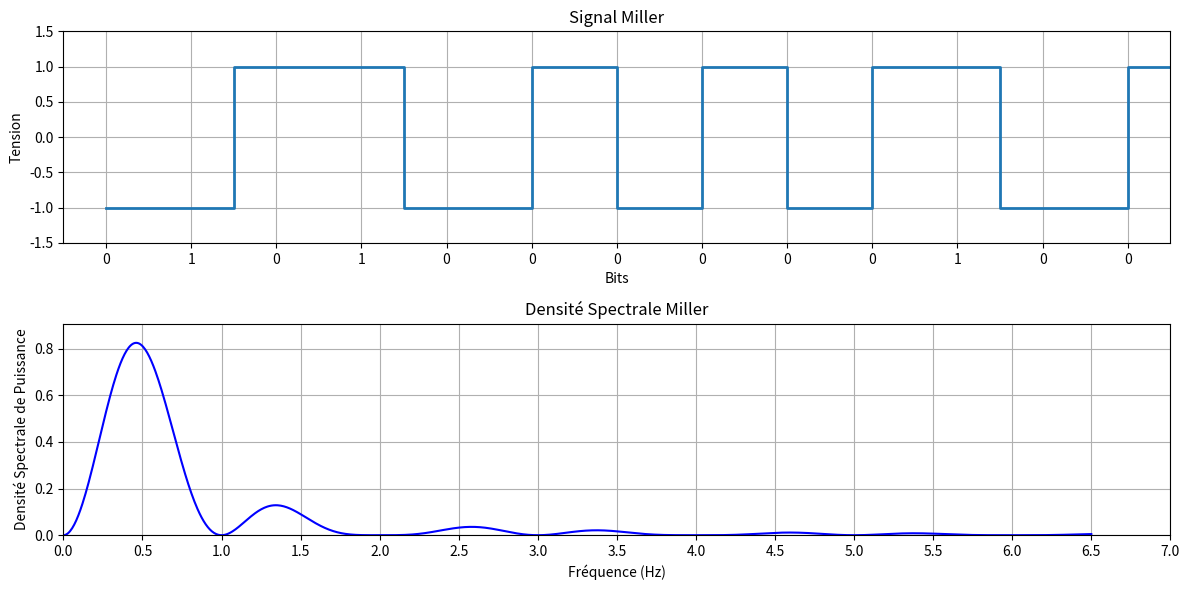

Python code for this plot:
"""
:mod:`Miller` module
:auteur: MENON Valentin
:date: 2024, October

Ce module contient les fonctions pour générer un signal codé en Miller à partir d'une chaîne de bits et calculer sa densité spectrale de puissance.

:function miller: Génère un signal codé en Miller à partir d'une chaîne de bits.
:function miller_spectral_density: Calcule la densité spectrale de puissance pour le signal codé en Miller.
:function plot_signals: Trace le signal codé en Miller et sa densité spectrale de puissance.
"""

import numpy as np
import matplotlib.pyplot as plt

def miller(bits):
    """
    Génère un signal codé en Miller à partir d'une chaîne de bits.

    :param bits: Liste de bits (0s et 1s) à coder.
    :return: Dictionnaire avec les temps et les niveaux de tension pour le signal Miller.

    **Exemple:**
    
    >>> miller([0, 1, 0, 1])
    {0.0: 1, 0.5: -1, 1.0: -1, 1.5: 1, 2.0: 0, 2.5: 0}
    """
    miller_dict = {}  # Dictionnaire pour stocker les valeurs de Miller
    last_level = 1  # Niveau initial
    time = 0.0  # Temps initial

    for i, bit in enumerate(bits):
        if bit == 1:
            # Bit '1' : transition au milieu de la période de bit
            miller_dict[time] = last_level  # Premier niveau du bit
            time += 0.5  # Avancer le temps pour la transition
            last_level = -last_level  # Changer le niveau
            miller_dict[time] = last_level  # Deuxième niveau
            time += 0.5  # Avancer le temps à la fin du bit
        else:  # Bit '0'
            if i > 0 and bits[i - 1] == 1:
                # Si le bit précédent était '1', pas de transition
                miller_dict[time] = last_level  # Premier niveau du bit
                time += 0.5  # Avancer le temps pour le milieu
                # Pas de transition au milieu
                miller_dict[time] = last_level  # Deuxième niveau (pas de transition)
                time += 0.5  # Avancer le temps à la fin du bit
            else:
                # Si le bit précédent était aussi '0', on inverse la polarité
                last_level = -last_level
                miller_dict[time] = last_level  # Premier niveau du bit
                time += 0.5  # Avancer le temps pour le milieu
                # Pas de transition au milieu
                miller_dict[time] = last_level  # Deuxième niveau (pas de transition)
                time += 0.5  # Avancer le temps à la fin du bit

    return miller_dict

def miller_spectral_density(f, Tb):
    """
    Calcule la densité spectrale de puissance pour le signal codé en Miller.

    :param f: Fréquences à évaluer.
    :param Tb: Durée d'un bit.
    :return: Valeurs de densité spectrale de puissance pour les fréquences données.

    **Exemple:**
    
    >>> f = np.linspace(0.01, 10, 100)
    >>> Tb = 1
    >>> miller_spectral_density(f, Tb)
    """
    with np.errstate(divide='ignore', invalid='ignore'):
        return Tb * (1 - np.cos(2 * np.pi * f * Tb)) * ((1 - np.cos(np.pi * f * Tb)) / ((np.pi * f * Tb)**2))

def plot_signals(bits):
    """
    Trace le signal codé en Miller et sa densité spectrale de puissance.

    :param bits: Liste de bits (0s et 1s) à coder.

    **Exemple:**
    
    >>> plot_signals([0, 1, 0, 1])
    """
    Tb = 1  # Durée d'un bit
    n = len(bits) / 2  # Correction ici pour le nombre de bits
    f = np.linspace(0.01, n, 1000)  # Fréquence pour la densité spectrale

    # Générer le signal
    miller_dict = miller(bits)

    # Conversion du dictionnaire en deux listes pour le tracé
    time_signal = list(miller_dict.keys())
    signal_rep = list(miller_dict.values())

    # Tracer le signal
    plt.figure(figsize=(12, 6))

    # Tracer le signal Miller
    plt.subplot(2, 1, 1)
    plt.step(time_signal, signal_rep, where='post', linewidth=2)
    plt.ylim(-1.5, 1.5)
    plt.xlim(-0.5, len(bits) - 0.5)  # Ajuster les limites pour centrer sur les bits
    plt.xticks(np.arange(len(bits)), bits)  # Étiquettes correspondant à la chaîne de bits
    plt.title('Signal Miller')
    plt.ylabel('Tension')
    plt.xlabel('Bits')
    plt.grid(True)

    # Calcul de la densité spectrale de puissance
    dsp = miller_spectral_density(f, Tb)

    # Vérification des valeurs NaN ou Inf dans dsp
    if np.any(np.isnan(dsp)) or np.any(np.isinf(dsp)):
        print("Des valeurs NaN ou Inf ont été détectées dans le tableau de la densité spectrale.")

    # Tracer la densité spectrale de puissance
    plt.subplot(2, 1, 2)
    plt.plot(f, dsp, label="DSP du codage Miller", color='b')
    plt.title('Densité Spectrale Miller')
    plt.xlabel("Fréquence (Hz)")
    plt.ylabel("Densité Spectrale de Puissance")
    plt.grid(True)
    plt.xlim(0, n)  # Limiter l'axe x pour la plage spécifiée
    plt.ylim(0, np.max(dsp) * 1.1)  # Ajuster l'axe y pour montrer toute la courbe

    # Définir les ticks sur l'axe des x
    plt.xticks(np.arange(0, n + 1, 1/(2 * Tb)))

    plt.tight_layout()
    plt.show()

# Exemple d'utilisation
if __name__ == "__main__":
    bits = [0, 1, 0, 1, 0, 0, 0, 0, 0, 0, 1, 0, 0]  # Chaine de bits
    plot_signals(bits)
